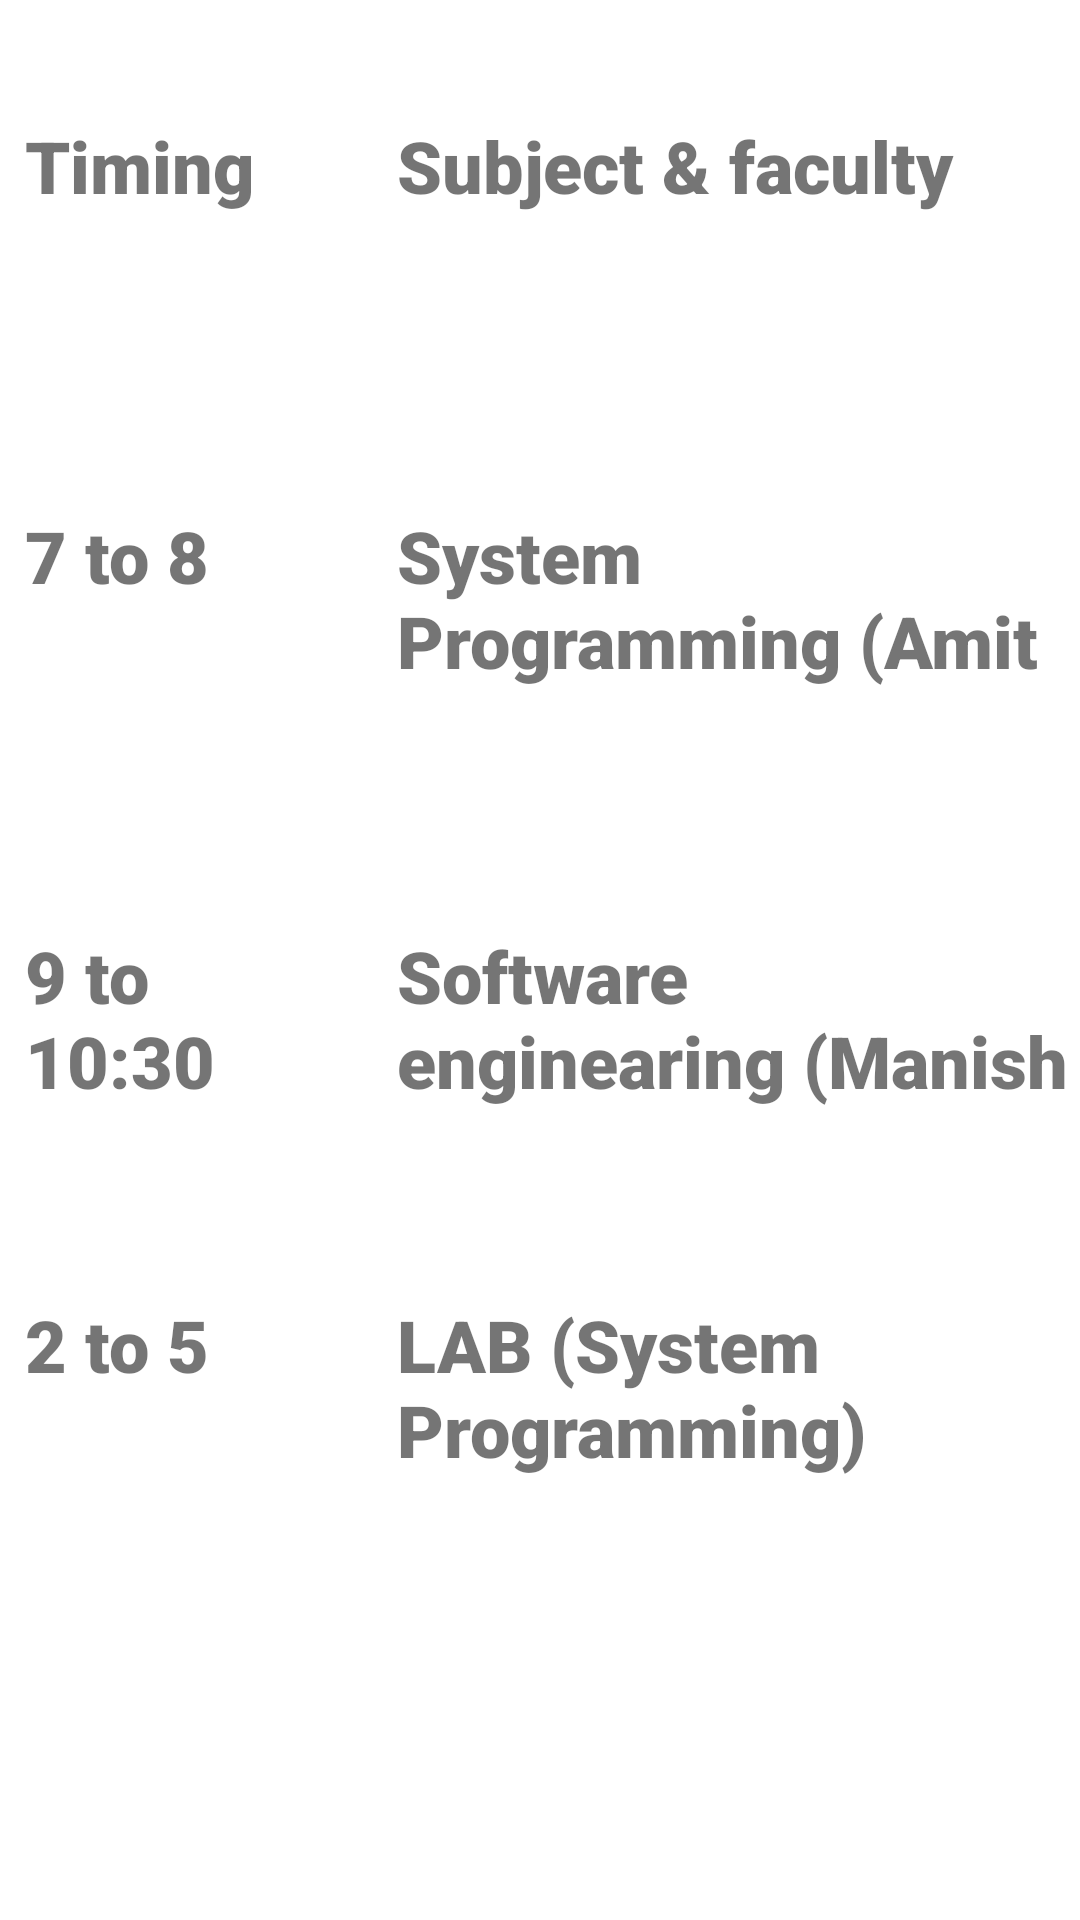

Produce the Android XML layout that renders to this screen, including the resource entries it uses.
<!-- AndroidManifest.xml: application theme Theme.Mid_evaluation -->
<!-- res/layout/activity_mon.xml -->
<?xml version="1.0" encoding="utf-8"?>
<androidx.constraintlayout.widget.ConstraintLayout xmlns:android="http://schemas.android.com/apk/res/android"
    xmlns:app="http://schemas.android.com/apk/res-auto"
    xmlns:tools="http://schemas.android.com/tools"
    android:layout_width="match_parent"
    android:layout_height="match_parent"
    tools:context=".monActivity">

    <LinearLayout
        android:id="@+id/linearLayout1"
        android:layout_width="362dp"
        android:layout_height="102dp"
        android:layout_marginBottom="100dp"
        android:baselineAligned="false"
        android:orientation="horizontal"
        app:layout_constraintBottom_toBottomOf="parent"
        app:layout_constraintEnd_toEndOf="parent"
        app:layout_constraintHorizontal_bias="1.0"
        app:layout_constraintStart_toStartOf="parent"
        app:layout_constraintTop_toBottomOf="@+id/linearLayout2">

        <LinearLayout
            android:layout_width="248dp"
            android:layout_height="match_parent"
            android:layout_weight="1"
            android:orientation="vertical">

            <TextView
                android:id="@+id/textView1"
                android:layout_width="100dp"
                android:layout_height="63dp"
                android:layout_marginStart="10dp"
                android:layout_marginLeft="10dp"
                android:layout_marginTop="15dp"
                android:fontFamily="sans-serif-black"
                android:text="@string/_2_to_5"
                android:textSize="24sp" />
        </LinearLayout>

        <LinearLayout
            android:layout_width="match_parent"
            android:layout_height="match_parent"
            android:layout_weight="1"
            android:orientation="vertical">

            <TextView
                android:id="@+id/textView2"
                android:layout_width="match_parent"
                android:layout_height="63dp"
                android:layout_marginStart="10dp"
                android:layout_marginLeft="10dp"
                android:layout_marginTop="15dp"
                android:fontFamily="sans-serif-black"
                android:text="@string/lab_system_programming"
                android:textSize="24sp" />
        </LinearLayout>
    </LinearLayout>

    <LinearLayout
        android:id="@+id/linearLayout2"
        android:layout_width="362dp"
        android:layout_height="102dp"
        android:layout_marginTop="170dp"
        android:baselineAligned="false"
        android:orientation="horizontal"
        app:layout_constraintEnd_toEndOf="parent"
        app:layout_constraintHorizontal_bias="1.0"
        app:layout_constraintStart_toStartOf="parent"
        app:layout_constraintTop_toBottomOf="@+id/linearLayout">

        <LinearLayout
            android:layout_width="248dp"
            android:layout_height="match_parent"
            android:layout_weight="1"
            android:orientation="vertical">

            <TextView
                android:id="@+id/textView3"
                android:layout_width="100dp"
                android:layout_height="63dp"
                android:layout_marginStart="10dp"
                android:layout_marginLeft="10dp"
                android:layout_marginTop="15dp"
                android:fontFamily="sans-serif-black"
                android:text="@string/_9_to_10_30"
                android:textSize="24sp" />
        </LinearLayout>

        <LinearLayout
            android:layout_width="match_parent"
            android:layout_height="match_parent"
            android:layout_weight="1"
            android:orientation="vertical">

            <TextView
                android:id="@+id/textView4"
                android:layout_width="match_parent"
                android:layout_height="63dp"
                android:layout_marginStart="10dp"
                android:layout_marginLeft="10dp"
                android:layout_marginTop="15dp"
                android:fontFamily="sans-serif-black"
                android:text="@string/software_enginearing_manish_khare"
                android:textSize="24sp" />
        </LinearLayout>
    </LinearLayout>

    <LinearLayout
        android:id="@+id/linearLayout3"
        android:layout_width="362dp"
        android:layout_height="102dp"
        android:layout_marginTop="30dp"
        android:baselineAligned="false"
        android:orientation="horizontal"
        app:layout_constraintEnd_toEndOf="parent"
        app:layout_constraintHorizontal_bias="1.0"
        app:layout_constraintStart_toStartOf="parent"
        app:layout_constraintTop_toBottomOf="@+id/linearLayout">

        <LinearLayout
            android:layout_width="248dp"
            android:layout_height="match_parent"
            android:layout_weight="1"
            android:orientation="vertical">

            <TextView
                android:id="@+id/textView5"
                android:layout_width="100dp"
                android:layout_height="63dp"
                android:layout_marginStart="10dp"
                android:layout_marginLeft="10dp"
                android:layout_marginTop="15dp"
                android:fontFamily="sans-serif-black"
                android:text="@string/_7_to_8"
                android:textSize="24sp" />
        </LinearLayout>

        <LinearLayout
            android:layout_width="match_parent"
            android:layout_height="match_parent"
            android:layout_weight="1"
            android:orientation="vertical">

            <TextView
                android:id="@+id/textView6"
                android:layout_width="match_parent"
                android:layout_height="63dp"
                android:layout_marginStart="10dp"
                android:layout_marginLeft="10dp"
                android:layout_marginTop="15dp"
                android:fontFamily="sans-serif-black"
                android:text="@string/system_programming_amit_mankodi"
                android:textSize="24sp" />
        </LinearLayout>
    </LinearLayout>

    <LinearLayout
        android:id="@+id/linearLayout"
        android:layout_width="362dp"
        android:layout_height="100dp"
        android:layout_marginTop="24dp"
        android:baselineAligned="false"
        android:orientation="horizontal"
        app:layout_constraintEnd_toEndOf="parent"
        app:layout_constraintHorizontal_bias="1.0"
        app:layout_constraintStart_toStartOf="parent"
        app:layout_constraintTop_toTopOf="parent">

        <LinearLayout
            android:layout_width="248dp"
            android:layout_height="match_parent"
            android:layout_weight="1"
            android:orientation="vertical">

            <TextView
                android:id="@+id/textView7"
                android:layout_width="100dp"
                android:layout_height="63dp"
                android:layout_marginStart="10dp"
                android:layout_marginLeft="10dp"
                android:layout_marginTop="15dp"
                android:fontFamily="sans-serif-black"
                android:text="@string/timing"
                android:textSize="24sp" />
        </LinearLayout>

        <LinearLayout
            android:layout_width="match_parent"
            android:layout_height="match_parent"
            android:layout_weight="1"
            android:orientation="vertical">

            <TextView
                android:id="@+id/textView8"
                android:layout_width="match_parent"
                android:layout_height="63dp"
                android:layout_marginStart="10dp"
                android:layout_marginLeft="10dp"
                android:layout_marginTop="15dp"
                android:fontFamily="sans-serif-black"
                android:text="@string/subject_faculty"
                android:textSize="24sp" />
        </LinearLayout>
    </LinearLayout>

</androidx.constraintlayout.widget.ConstraintLayout>
<!-- resources referenced by this layout -->
<resources>
  <string name="_2_to_5">2 to 5</string>
  <string name="_7_to_8">7 to 8</string>
  <string name="_9_to_10_30">9 to 10:30</string>
  <string name="lab_system_programming">LAB (System Programming)</string>
  <string name="software_enginearing_manish_khare">Software enginearing (Manish Khare)</string>
  <string name="subject_faculty">Subject &amp; faculty</string>
  <string name="system_programming_amit_mankodi">System Programming (Amit mankodi)</string>
  <string name="timing">Timing</string>
  <style name="Theme.Mid_evaluation" parent="Theme.MaterialComponents.DayNight.DarkActionBar">
          
          <item name="colorPrimary">@color/purple_500</item>
          <item name="colorPrimaryVariant">@color/purple_700</item>
          <item name="colorOnPrimary">@color/white</item>
          
          <item name="colorSecondary">@color/teal_200</item>
          <item name="colorSecondaryVariant">@color/teal_700</item>
          <item name="colorOnSecondary">@color/black</item>
          
          <item name="android:statusBarColor" tools:targetApi="l">?attr/colorPrimaryVariant</item>
          
      </style>
  <!-- not gathered from this repository: default colours our renderer supplied (Android Studio template values) -->
  <color name="purple_500">#FF6200EE</color>
  <color name="purple_700">#FF3700B3</color>
  <color name="teal_200">#FF03DAC5</color>
  <color name="teal_700">#FF018786</color>
  <color name="black">#FF000000</color>
  <color name="white">#FFFFFFFF</color>
</resources>
